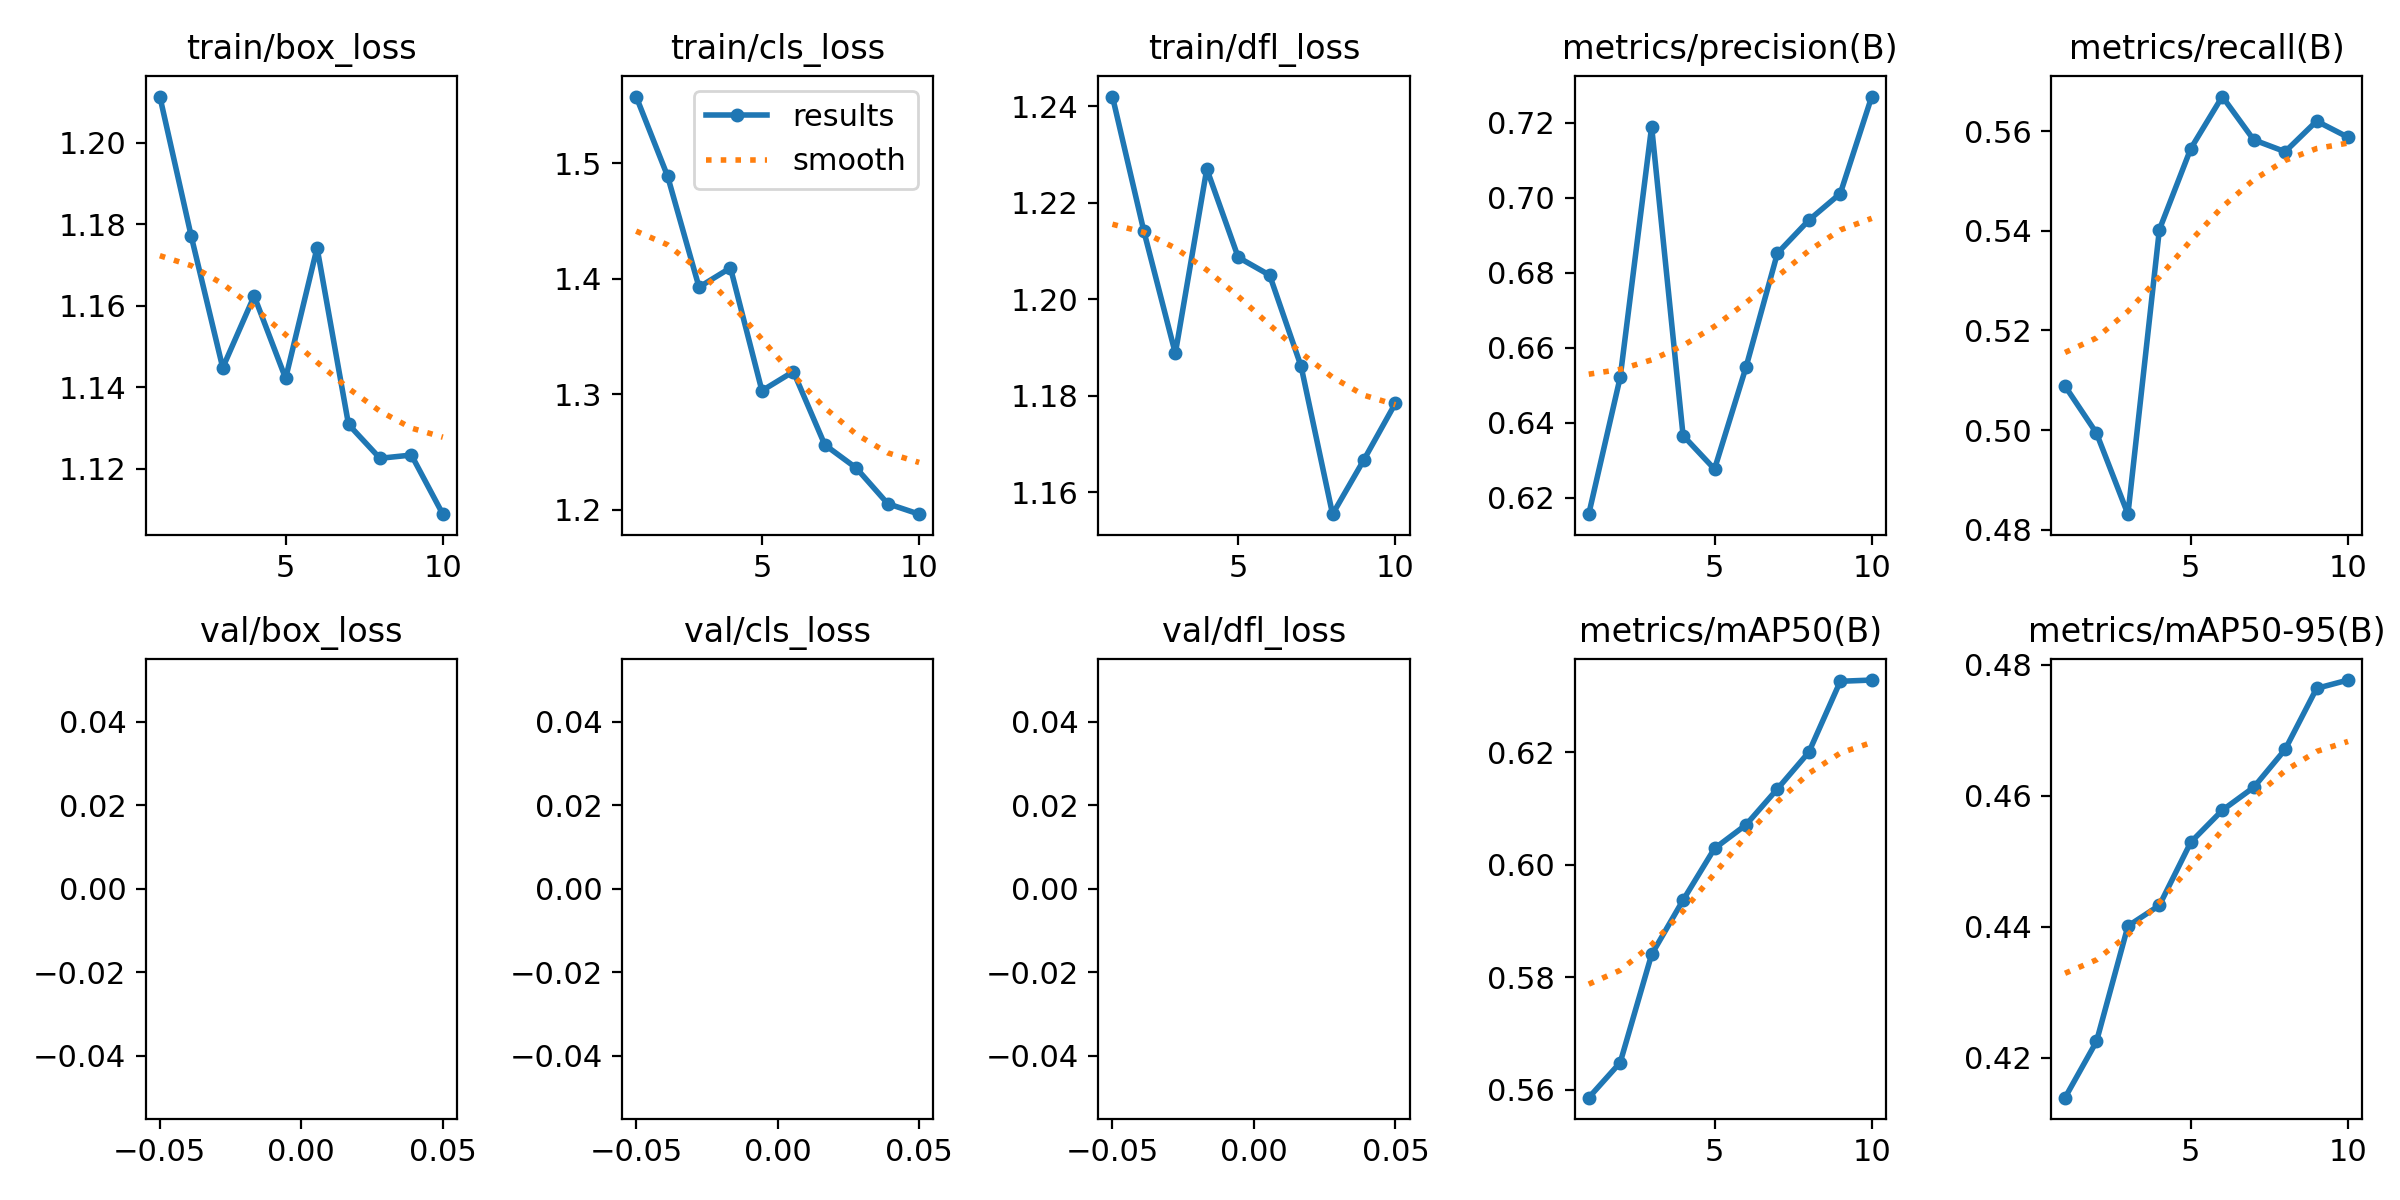

Values plotted in this chart, from the file beside it:
epoch, train/box_loss, train/cls_loss, train/dfl_loss, metrics/precision(B), metrics/recall(B), metrics/mAP50(B), metrics/mAP50-95(B), val/box_loss, val/cls_loss, val/dfl_loss, lr/pg0, lr/pg1, lr/pg2
1, 1.211, 1.558, 1.242, 0.6156, 0.5088, 0.5586, 0.4139, nan, nan, nan, 1.785e-05, 1.785e-05, 1.785e-05
2, 1.177, 1.489, 1.214, 0.6521, 0.4994, 0.5649, 0.4225, nan, nan, nan, 3.3238e-05, 3.3238e-05, 3.3238e-05
3, 1.145, 1.393, 1.189, 0.719, 0.4831, 0.5841, 0.4401, nan, nan, nan, 4.4856e-05, 4.4856e-05, 4.4856e-05
4, 1.162, 1.409, 1.227, 0.6366, 0.5402, 0.5937, 0.4433, nan, nan, nan, 5.2704e-05, 5.2704e-05, 5.2704e-05
5, 1.142, 1.303, 1.209, 0.6276, 0.5565, 0.6029, 0.4529, nan, nan, nan, 5.6782e-05, 5.6782e-05, 5.6782e-05
6, 1.174, 1.32, 1.205, 0.6548, 0.567, 0.6071, 0.4578, nan, nan, nan, 5.709e-05, 5.709e-05, 5.709e-05
7, 1.131, 1.256, 1.186, 0.6852, 0.5583, 0.6135, 0.4613, nan, nan, nan, 4.8314e-05, 4.8314e-05, 4.8314e-05
8, 1.123, 1.236, 1.155, 0.694, 0.5559, 0.62, 0.4671, nan, nan, nan, 3.6533e-05, 3.6533e-05, 3.6533e-05
9, 1.123, 1.205, 1.167, 0.7012, 0.562, 0.6326, 0.4764, nan, nan, nan, 2.4752e-05, 2.4752e-05, 2.4752e-05
10, 1.109, 1.196, 1.179, 0.727, 0.5588, 0.6329, 0.4776, nan, nan, nan, 1.2971e-05, 1.2971e-05, 1.2971e-05
